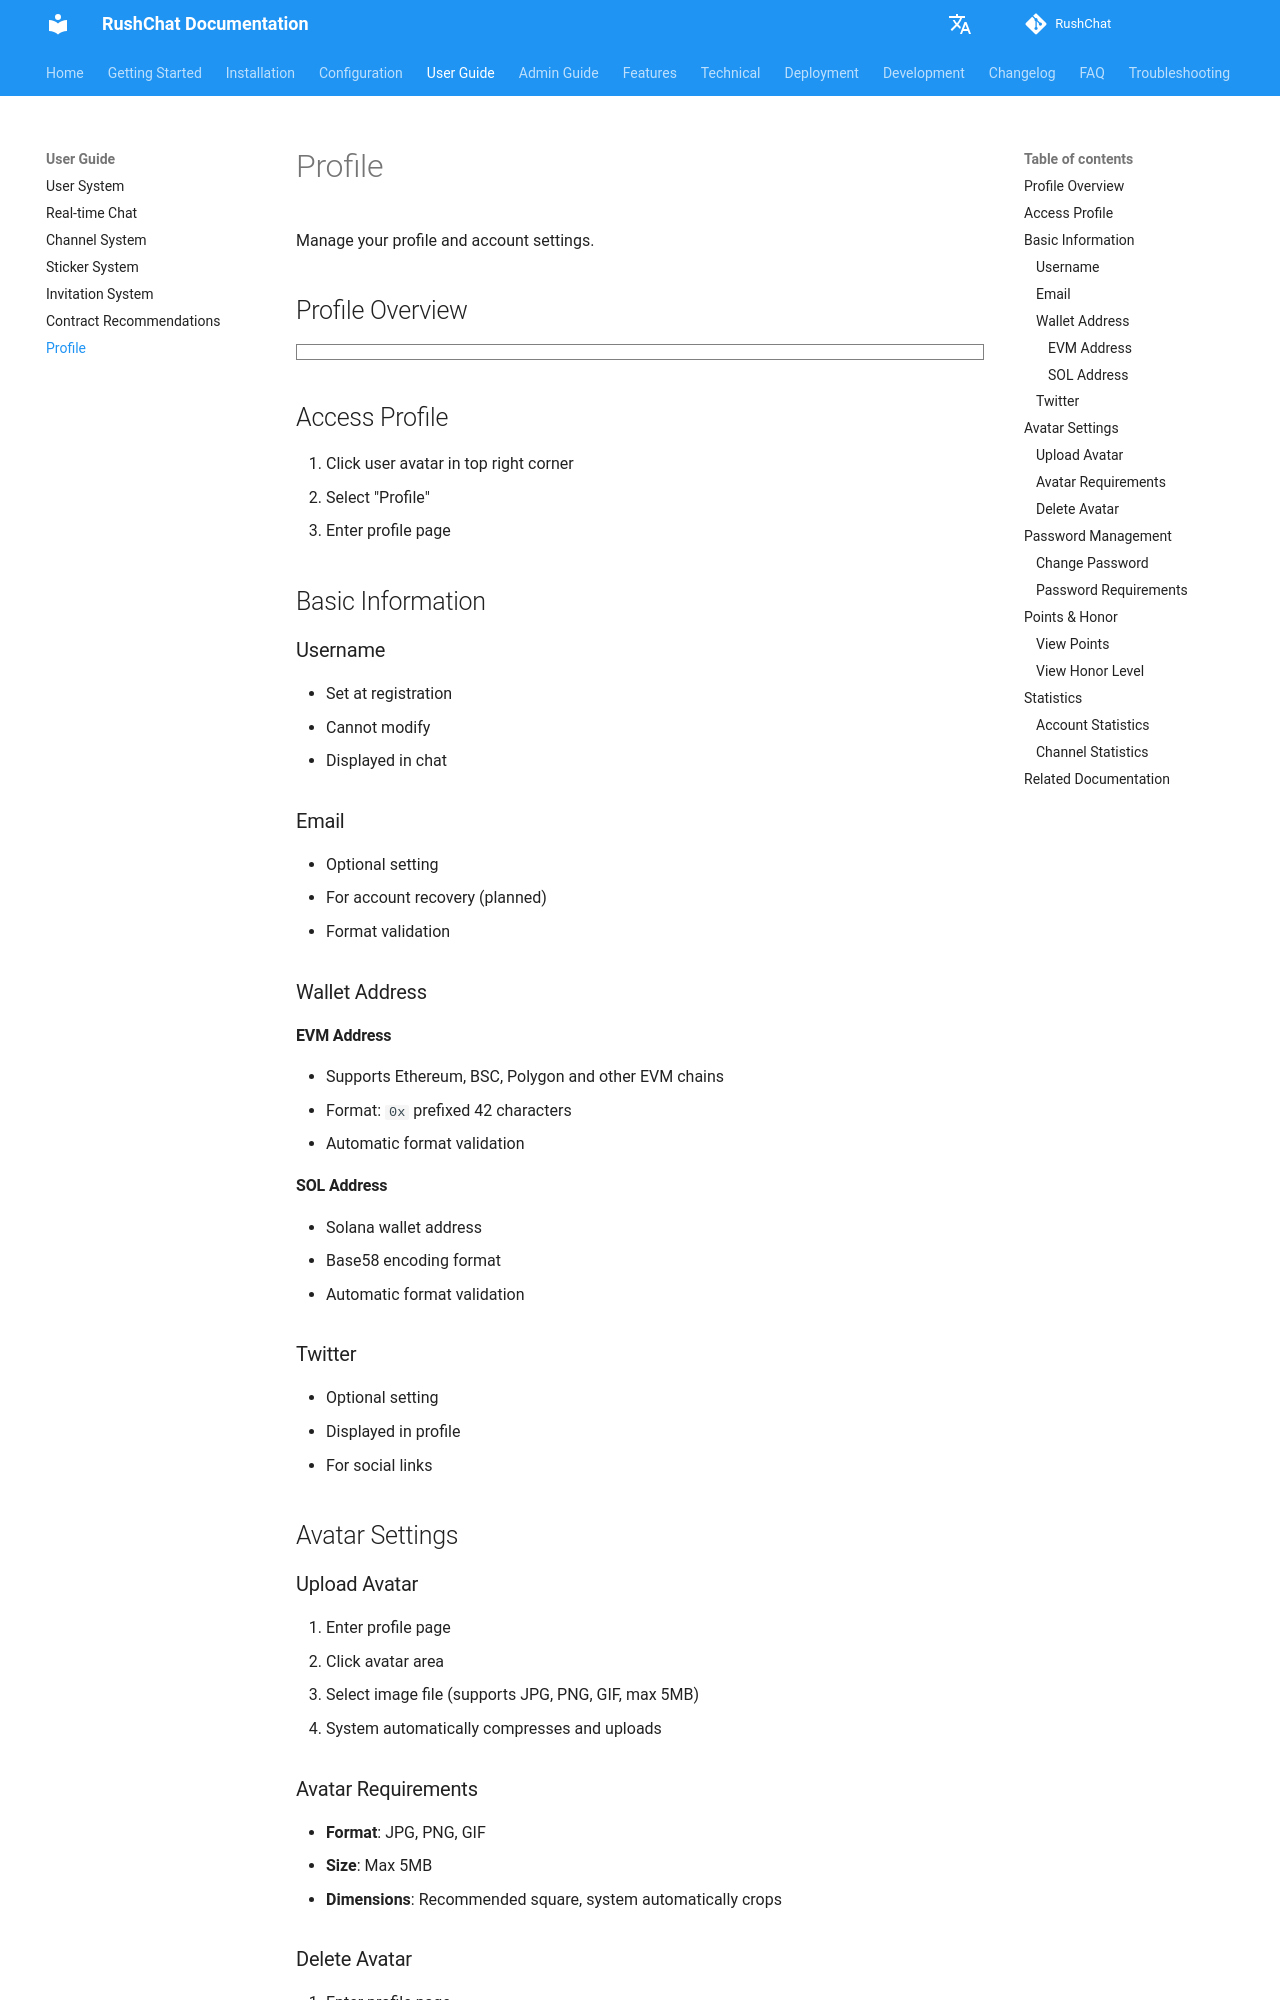

repository: loserxdev/rushchat · page: user-guide/profile/index.html · generator: mkdocs

# Profile

Manage your profile and account settings.

## Profile Overview

```markmap
# Profile Management
## Basic Information
- Username
  - Set at Registration
  - Cannot Modify
  - Display Identifier
- Email
  - Optional Setting
  - Format Validation
  - Account Recovery
- Twitter
  - Social Link
  - Optional Setting
  - Personal Display
## Wallet Address
- EVM Address
  - Ethereum/BSC/Polygon
  - 0x Prefix 42 Chars
  - Format Validation
- SOL Address
  - Solana Wallet
  - Base58 Encoding
  - Format Validation
## Avatar Settings
- Upload Avatar
  - Click Avatar Area
  - Select Image
  - Auto Compression
- Format Support
  - JPG/PNG/GIF
  - Max 5MB
  - Auto Optimization
## Password Management
- Change Password
  - Enter Old Password
  - Set New Password
  - Confirm Change
- Security Requirements
  - At Least 6 Chars
  - Password Encryption
  - Secure Storage
## Points & Honor
- Points Display
  - Current Points
  - Points Source
- Honor Level
  - 0-10 Levels
  - Level Name
  - Points Range
```

## Access Profile

1. Click user avatar in top right corner
2. Select "Profile"
3. Enter profile page

## Basic Information

### Username

- Set at registration
- Cannot modify
- Displayed in chat

### Email

- Optional setting
- For account recovery (planned)
- Format validation

### Wallet Address

#### EVM Address

- Supports Ethereum, BSC, Polygon and other EVM chains
- Format: `0x` prefixed 42 characters
- Automatic format validation

#### SOL Address

- Solana wallet address
- Base58 encoding format
- Automatic format validation
